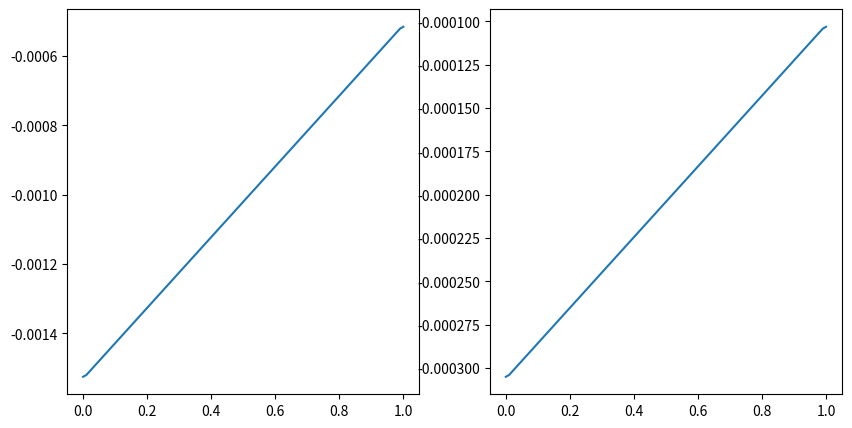

Python code for this plot:
import numpy as np
import matplotlib.pyplot as plt

Sw = np.linspace(0,1,100)
Sg = Sw

pcow = 5*(2-Sw)*(1-Sw)
pcgo = (2-Sg)*(1-Sg)

fig, axs = plt.subplots(1, 2, figsize=(10,5))

axs[0].plot(Sw,np.gradient(pcow)*np.gradient(Sw))
axs[1].plot(Sg,np.gradient(pcgo)*np.gradient(Sg))

plt.show()